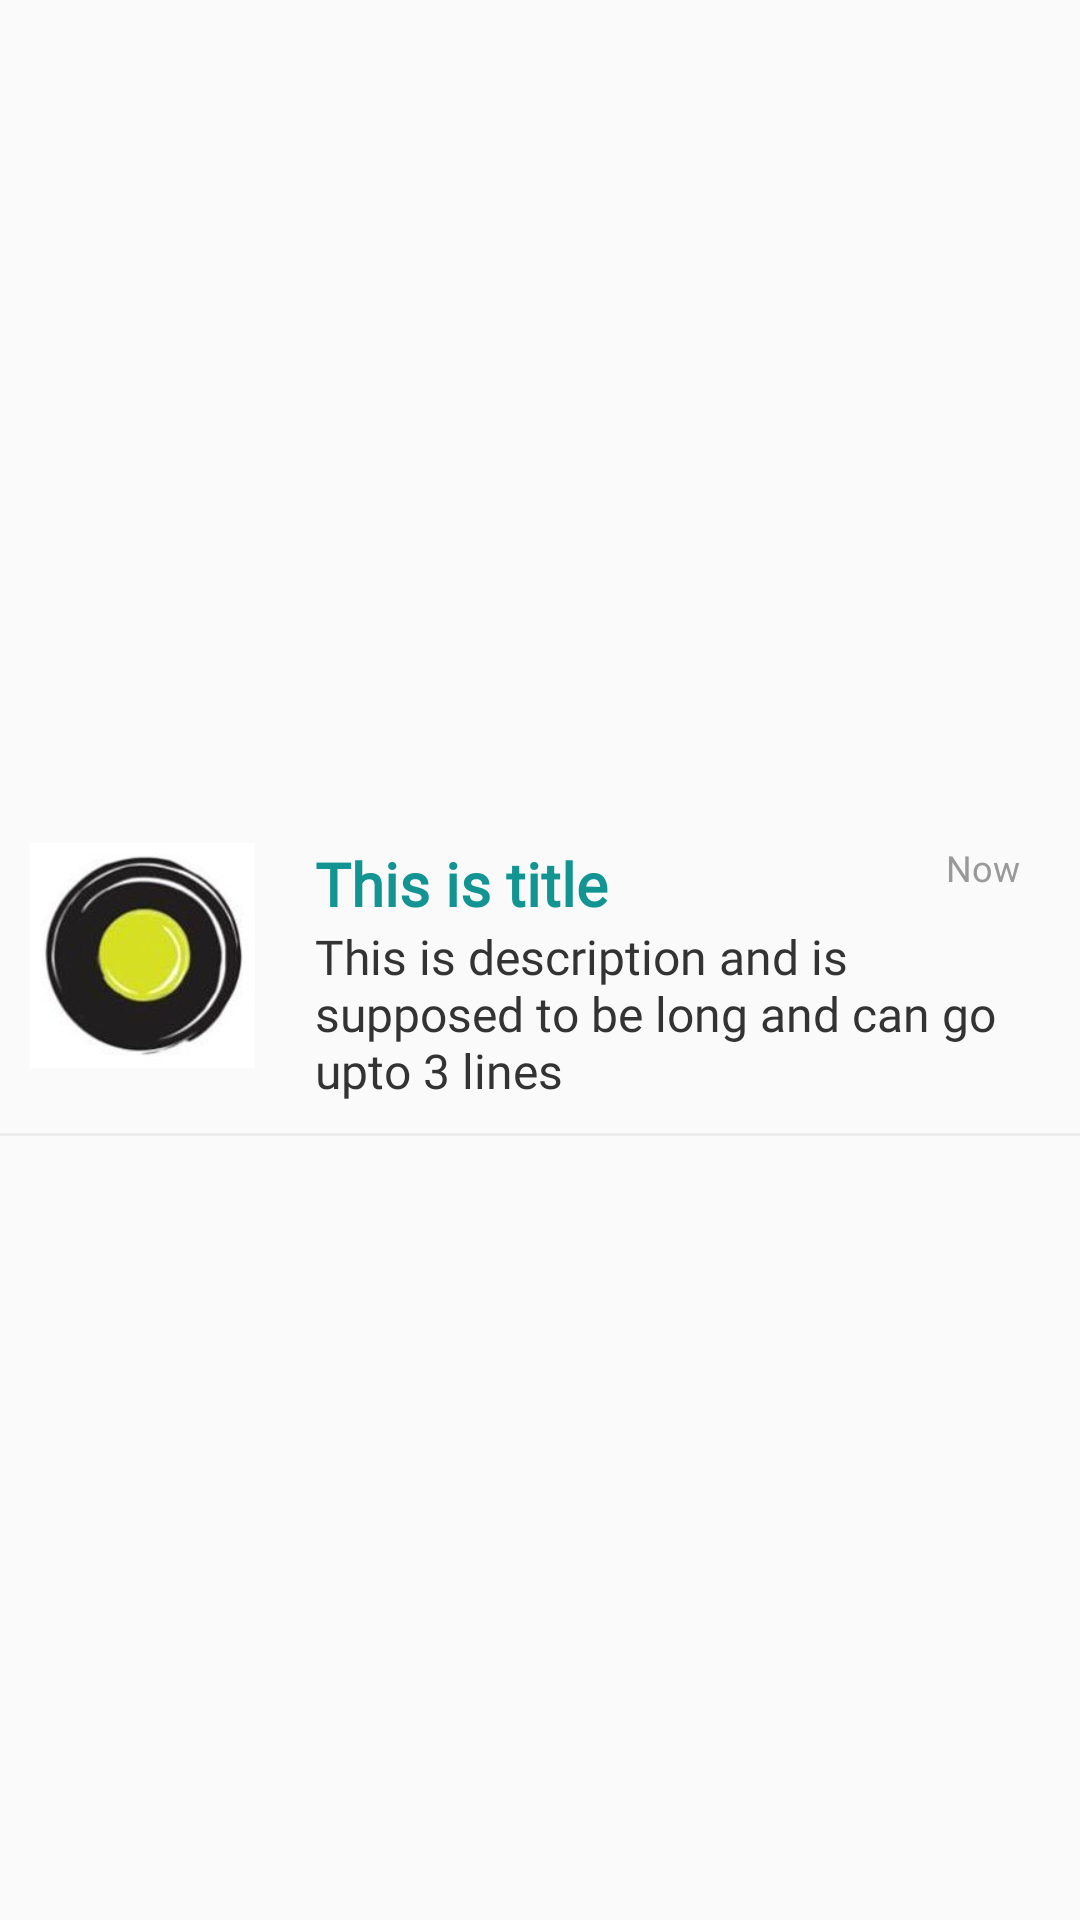

Android layout source for this screen:
<!-- AndroidManifest.xml: application theme AppTheme -->
<!-- res/layout/home_list_item.xml -->
<?xml version="1.0" encoding="utf-8"?>
<LinearLayout xmlns:android="http://schemas.android.com/apk/res/android"
    android:id="@+id/home_card"
    android:layout_width="match_parent"
    android:layout_height="wrap_content"
    android:background="?attr/selectableItemBackground"
    android:gravity="center"
    android:orientation="vertical"
    android:paddingTop="10dp">

    <LinearLayout
        android:layout_width="match_parent"
        android:layout_height="wrap_content"
        android:layout_marginStart="10dp"
        android:layout_marginEnd="10dp"
        android:paddingTop="10dp"
        android:orientation="horizontal">


        <ImageView
            android:id="@+id/logo"
            android:layout_width="75dp"
            android:layout_height="75dp"
            android:layout_marginEnd="20dp"
            android:scaleType="fitXY"
            android:src="@drawable/demo" />


        <LinearLayout
            android:id="@+id/title_layout"
            android:layout_width="wrap_content"
            android:layout_height="wrap_content"
            android:orientation="vertical">

            <RelativeLayout
                android:id="@+id/title2_layout"
                android:layout_width="wrap_content"
                android:layout_height="wrap_content"
                android:orientation="horizontal">

            <TextView
                android:id="@+id/title"
                android:layout_width="wrap_content"
                android:layout_height="wrap_content"
                android:fontFamily="@font/pt_sans"
                android:text="This is title"
                android:textColor="@color/titleColor"
                android:textSize="20sp"
                android:textStyle="bold" />

            <TextView
                android:id="@+id/timeLapse"
                android:layout_width="wrap_content"
                android:layout_height="wrap_content"
                android:layout_alignParentEnd="true"
                android:layout_marginStart="10dp"
                android:layout_marginEnd="10dp"
                android:layout_marginBottom="10dp"
                android:fontFamily="@font/pt_sans"
                android:text="Now"
                android:textColor="@color/secondaryText"
                android:textSize="12sp" />

            </RelativeLayout>

            <TextView
                android:id="@+id/description"
                android:layout_width="wrap_content"
                android:layout_height="wrap_content"
                android:fontFamily="@font/pt_sans"
                android:maxLines="3"
                android:text="This is description and is supposed to be long and can go upto 3 lines"
                android:textColor="@color/primaryText"
                android:textSize="16sp" />

        </LinearLayout>
    </LinearLayout>

    <TextView
        android:layout_width="match_parent"
        android:layout_height="1dp"
        android:layout_marginTop="10dp"
        android:background="@color/border_bottom" />

</LinearLayout>
<!-- resources referenced by this layout -->
<resources>
  <color name="border_bottom">#ECECEC</color>
  <color name="primaryText">#333333</color>
  <color name="secondaryText">#999999</color>
  <color name="titleColor">#119492</color>
  <!-- drawable demo: png bitmap (drawable, 34844 bytes) -->
  <style name="AppTheme" parent="Theme.AppCompat.Light.DarkActionBar">
          
          <item name="colorPrimary">@color/colorPrimary</item>
          <item name="colorPrimaryDark">@color/colorPrimaryDark</item>
          <item name="colorAccent">@color/colorAccent</item>
      </style>
  <color name="colorPrimary">#16bfbc</color>
  <color name="colorPrimaryDark">#006064</color>
  <color name="colorAccent">#D81B60</color>
</resources>
